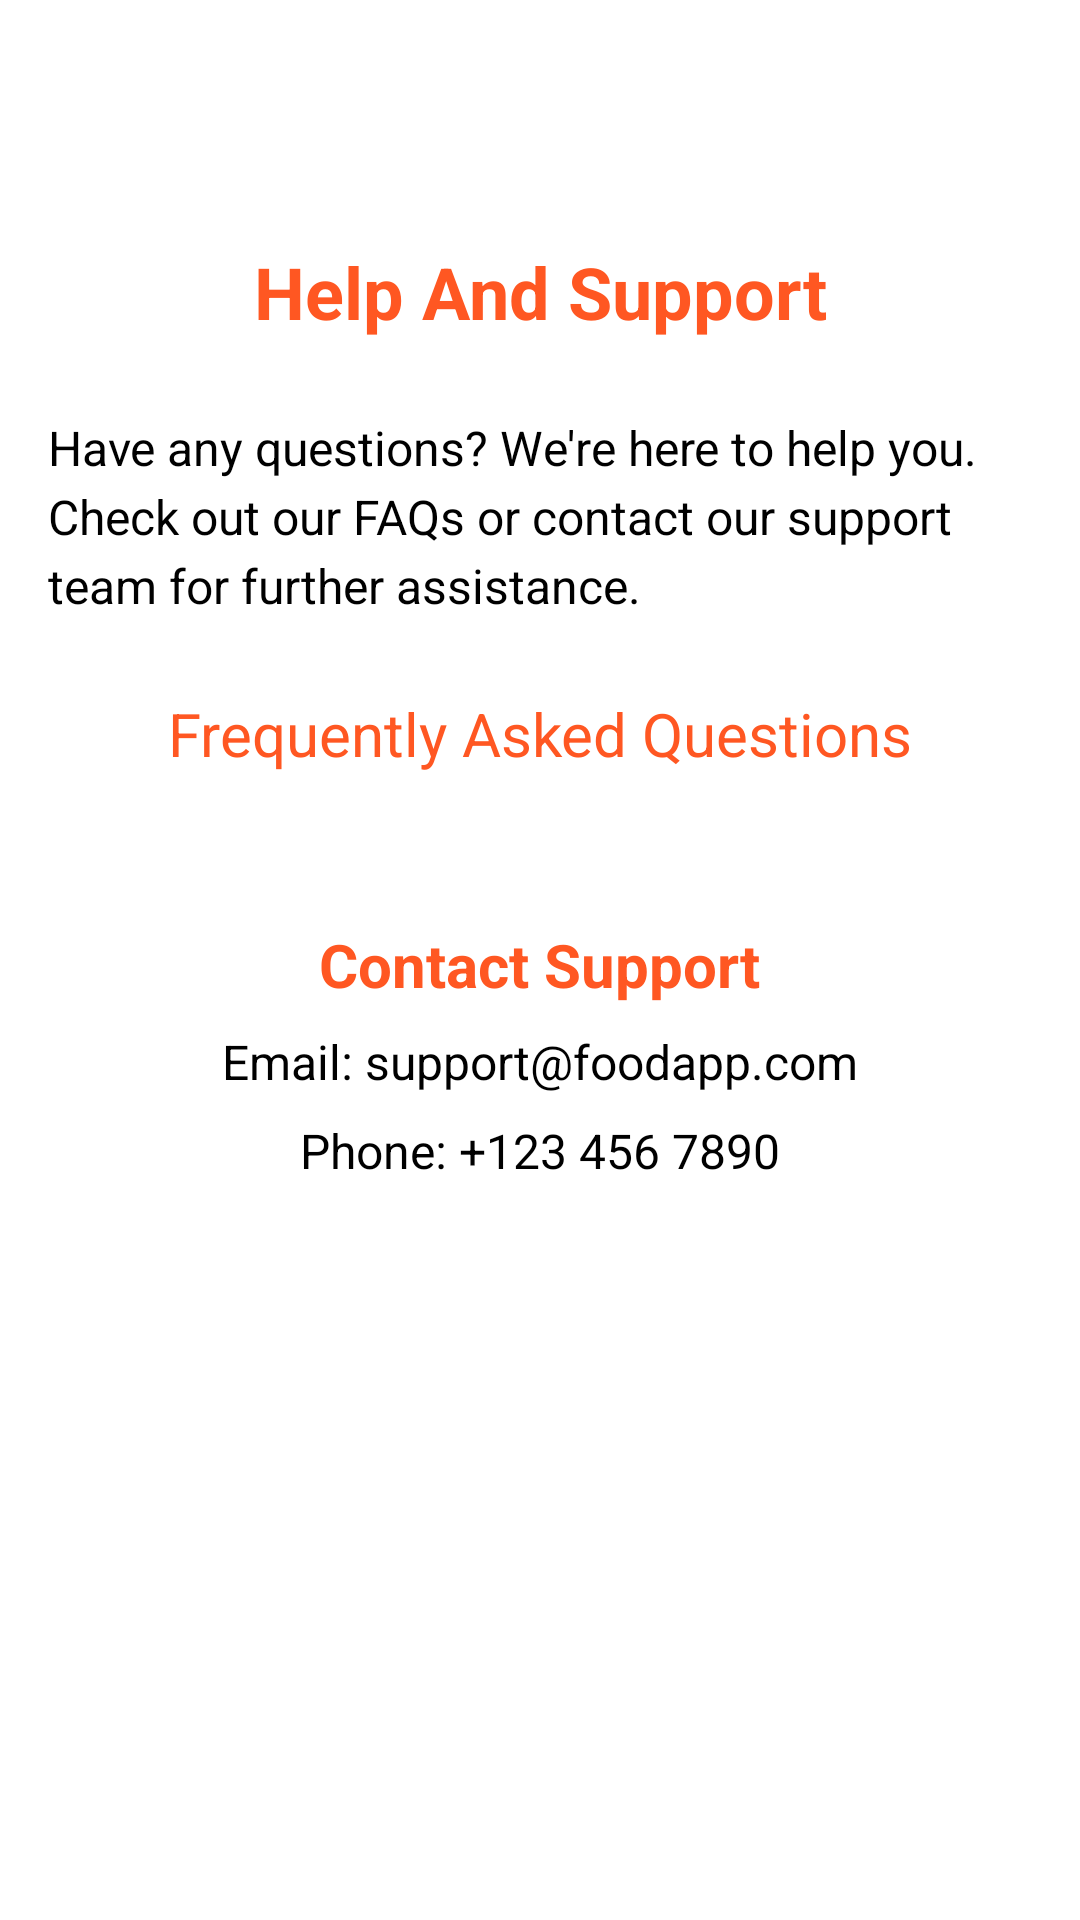

This screen was rendered from an Android layout file. Write that file and the resources it references.
<!-- AndroidManifest.xml: application theme Theme.Tasty -->
<!-- res/layout/activity_help.xml -->
<?xml version="1.0" encoding="utf-8"?>
<ScrollView xmlns:android="http://schemas.android.com/apk/res/android"
    xmlns:app="http://schemas.android.com/apk/res-auto"
    xmlns:tools="http://schemas.android.com/tools"
    android:layout_width="match_parent"
    android:layout_height="match_parent"
    android:padding="16dp"
    tools:context=".HelpActivity">



    <androidx.constraintlayout.widget.ConstraintLayout
        android:layout_width="match_parent"
        android:layout_height="wrap_content">


    <ImageView
        android:id="@+id/img_back"
        android:layout_width="40dp"
        android:layout_height="40dp"
        android:src="@drawable/back"
        tools:layout_editor_absoluteX="-8dp"
        tools:layout_editor_absoluteY="-1dp" />

    <TextView
        android:id="@+id/helpPageTitle"
        android:layout_width="wrap_content"
        android:layout_height="wrap_content"
        android:text="Help And Support"
        android:textSize="24sp"
        android:layout_marginTop="65dp"
        android:textStyle="bold"
        android:textColor="@color/orange"
        app:layout_constraintTop_toTopOf="parent"
        app:layout_constraintStart_toStartOf="parent"
        app:layout_constraintEnd_toEndOf="parent" />

    
    <TextView
        android:id="@+id/helpDescription"
        android:layout_width="0dp"
        android:layout_height="wrap_content"
        android:text="Have any questions? We're here to help you. Check out our FAQs or contact our support team for further assistance."
        android:textSize="16sp"
        android:textColor="@color/black"
        android:lineSpacingExtra="4dp"
        android:layout_marginTop="25dp"
        app:layout_constraintTop_toBottomOf="@id/helpPageTitle"

         />

    
    <TextView
        android:id="@+id/faqTitle"
        android:layout_width="wrap_content"
        android:layout_height="wrap_content"
        android:text="Frequently Asked Questions"
        android:textSize="20sp"
        android:layout_marginTop="25dp"
        android:textColor="@color/orange"
        app:layout_constraintTop_toBottomOf="@id/helpDescription"
        app:layout_constraintStart_toStartOf="parent"
        app:layout_constraintEnd_toEndOf="parent" />

    
    <androidx.recyclerview.widget.RecyclerView
        android:id="@+id/faqRecyclerView"
        android:layout_width="0dp"
        android:layout_height="wrap_content"
        android:layout_marginTop="25dp"
        app:layout_constraintTop_toBottomOf="@id/faqTitle"
         />

    
    <TextView
        android:id="@+id/contactSupportTitle"
        android:layout_width="wrap_content"
        android:layout_height="wrap_content"
        android:text="Contact Support"
        android:textSize="20sp"
        android:textStyle="bold"
        android:layout_marginTop="25dp"
        android:textColor="@color/orange"
        app:layout_constraintTop_toBottomOf="@id/faqRecyclerView"
        app:layout_constraintStart_toStartOf="parent"
        app:layout_constraintEnd_toEndOf="parent" />

    
    <TextView
        android:id="@+id/contactEmail"
        android:layout_width="wrap_content"
        android:layout_height="wrap_content"
        android:text="Email: support@foodapp.com"
        android:textSize="16sp"
        android:textColor="@android:color/black"
        app:layout_constraintTop_toBottomOf="@id/contactSupportTitle"
        app:layout_constraintStart_toStartOf="parent"
        app:layout_constraintEnd_toEndOf="parent"
        android:layout_marginTop="8dp" />

    <TextView
        android:id="@+id/contactPhone"
        android:layout_width="wrap_content"
        android:layout_height="wrap_content"
        android:text="Phone: +123 456 7890"
        android:textSize="16sp"
        android:textColor="@android:color/black"
        app:layout_constraintTop_toBottomOf="@id/contactEmail"
        app:layout_constraintStart_toStartOf="parent"
        app:layout_constraintEnd_toEndOf="parent"
        android:layout_marginTop="8dp" />


</androidx.constraintlayout.widget.ConstraintLayout>
</ScrollView>
<!-- resources referenced by this layout -->
<resources>
  <color name="black">#FF000000</color>
  <color name="orange">#FF5722</color>
  <style name="Theme.Tasty" parent="Theme.MaterialComponents.DayNight.NoActionBar">
          
          <item name="colorPrimary">@color/colorOrange</item>
          <item name="colorPrimaryVariant">@color/colorOrange</item>
          <item name="colorOnPrimary">@color/white</item>
          
          <item name="colorSecondary">@color/teal_200</item>
          <item name="colorSecondaryVariant">@color/teal_700</item>
          <item name="colorOnSecondary">@color/black</item>
          
          <item name="android:statusBarColor" tools:targetApi="l">?attr/colorPrimaryVariant</item>
          
          <item name="android:windowIsTranslucent">true</item>
  
      </style>
  <color name="colorOrange">#FF9000</color>
  <color name="white">#FFFFFFFF</color>
  <color name="teal_200">#FF03DAC5</color>
  <color name="teal_700">#FF018786</color>
</resources>
